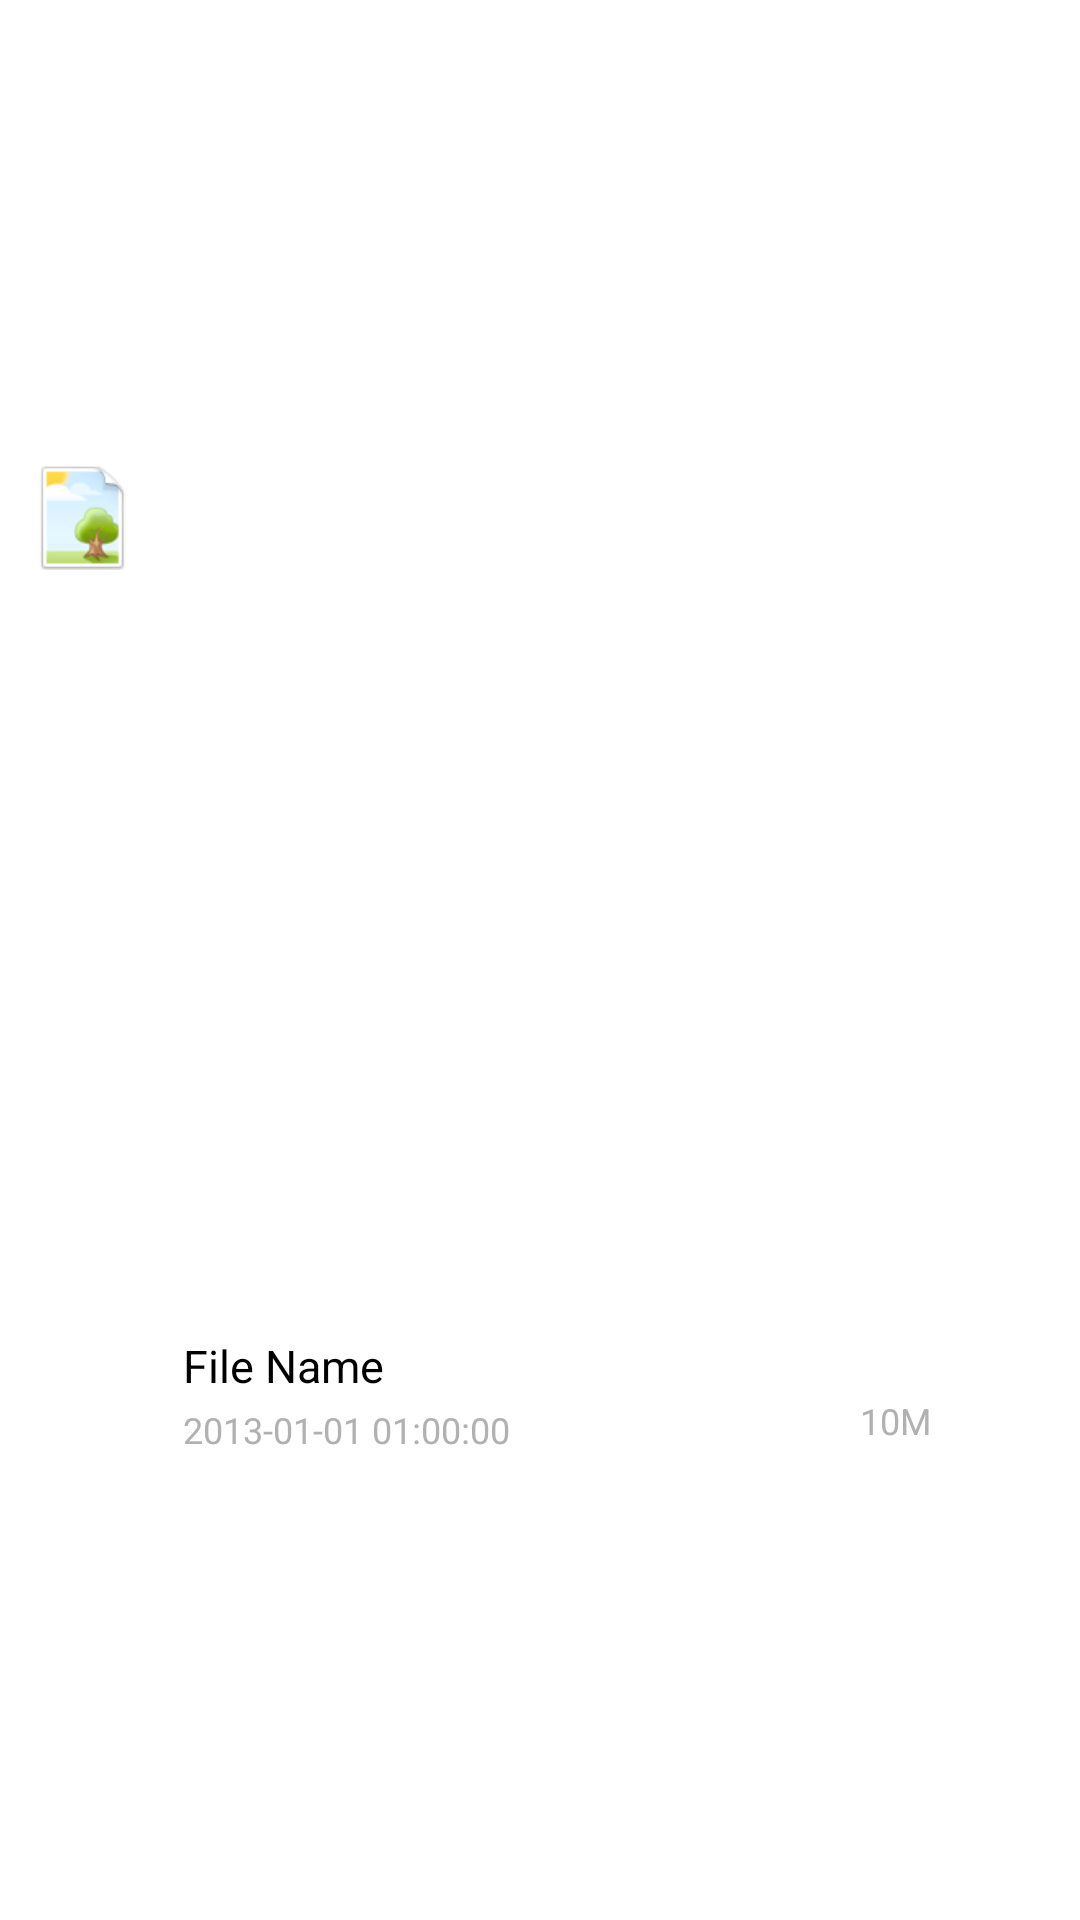

The Android layout XML behind this screen, and the referenced resources:
<!-- AndroidManifest.xml: application theme AppTheme -->
<!-- res/layout/file_exploer_list_item.xml -->
<?xml version="1.0" encoding="utf-8"?>
<RelativeLayout xmlns:android="http://schemas.android.com/apk/res/android"
    android:layout_width="fill_parent"
    android:layout_height="60dp"
    android:gravity="center_vertical"
    android:paddingBottom="10dp"
    android:paddingLeft="10dp"
    android:paddingRight="10dp"
    android:paddingTop="10dp" >

    <RelativeLayout
        android:id="@+id/leftlayout"
        android:layout_width="wrap_content"
        android:layout_height="wrap_content" >

        <ImageView
            android:id="@+id/file_icon"
            android:layout_width="35dp"
            android:layout_height="35dp"
            android:layout_centerVertical="true"
            android:scaleType="fitCenter"
            android:src="@drawable/picture_icon" />
    </RelativeLayout>

    <LinearLayout
        android:id="@+id/fileItemBody"
        android:layout_width="fill_parent"
        android:layout_height="wrap_content"
        android:layout_centerVertical="true"
        android:layout_marginLeft="16dp"
        android:layout_toRightOf="@id/leftlayout"
        android:gravity="left"
        android:orientation="vertical" >

        <TextView
            android:id="@+id/fileDirName"
            android:layout_width="200dp"
            android:layout_height="wrap_content"
            android:ellipsize="middle"
            android:singleLine="true"
            android:text="File Name"
            android:textColor="@color/black"
            android:textSize="15sp" />

        <LinearLayout
            android:layout_width="fill_parent"
            android:layout_height="wrap_content"
            android:layout_marginRight="40dp"
            android:orientation="horizontal" >

            <TextView
                android:id="@+id/lastModifyTime"
                android:layout_width="wrap_content"
                android:layout_height="wrap_content"
                android:layout_marginTop="3dp"
                android:ellipsize="marquee"
                android:singleLine="true"
                android:layout_weight="1"
                android:text="2013-01-01 01:00:00"
                android:textColor="#b1b1b1"
                android:textSize="12sp" />

            <TextView
                android:id="@+id/fileSize"
                android:layout_width="wrap_content"
                android:layout_height="wrap_content"
                android:layout_marginTop="3dp"
                android:gravity="center"
                android:layout_gravity="right"
                android:ellipsize="marquee"
                android:singleLine="true"
                android:text="10M"
                android:textColor="#b1b1b1"
                android:textSize="12sp" >
            </TextView>
        </LinearLayout>
    </LinearLayout>

    <LinearLayout
        android:id="@+id/upDownBtnGroup"
        android:layout_width="wrap_content"
        android:layout_height="wrap_content"
        android:layout_alignParentRight="true"
        android:layout_centerVertical="true"
        android:layout_marginRight="10dp"
        android:orientation="horizontal" >

        <Button
            android:id="@+id/enterBtn"
            android:layout_width="12dp"
            android:layout_height="15dp"
            android:background="@drawable/bg_right"
            android:focusable="false"
            android:visibility="gone" />

        <CheckBox
            android:id="@+id/uploadCheckBox"
            style="@style/CustomCheckBox"
            android:layout_width="wrap_content"
            android:layout_height="wrap_content"
            android:layout_marginRight="-15dp"
            android:checked="false"
            android:clickable="false"
            android:focusable="false"
            android:focusableInTouchMode="false"
            android:visibility="gone" >
        </CheckBox>
    </LinearLayout>

</RelativeLayout>
<!-- resources referenced by this layout -->
<resources>
  <color name="black">#000000</color>
  <!-- drawable bg_right: png bitmap (drawable-hdpi, 880 bytes) -->
  <!-- drawable picture_icon: png bitmap (drawable-hdpi, 6681 bytes) -->
  <style name="CustomCheckBox" parent="@android:style/Widget.CompoundButton.CheckBox">
  
          
          <item name="android:button">@drawable/bg_cloud_checkbox</item>
          <item name="android:paddingLeft">30dp</item>
      </style>
  <style name="AppTheme" parent="AppBaseTheme">
          
      </style>
  <style name="AppBaseTheme" parent="android:Theme.Light">
          
      </style>
</resources>
